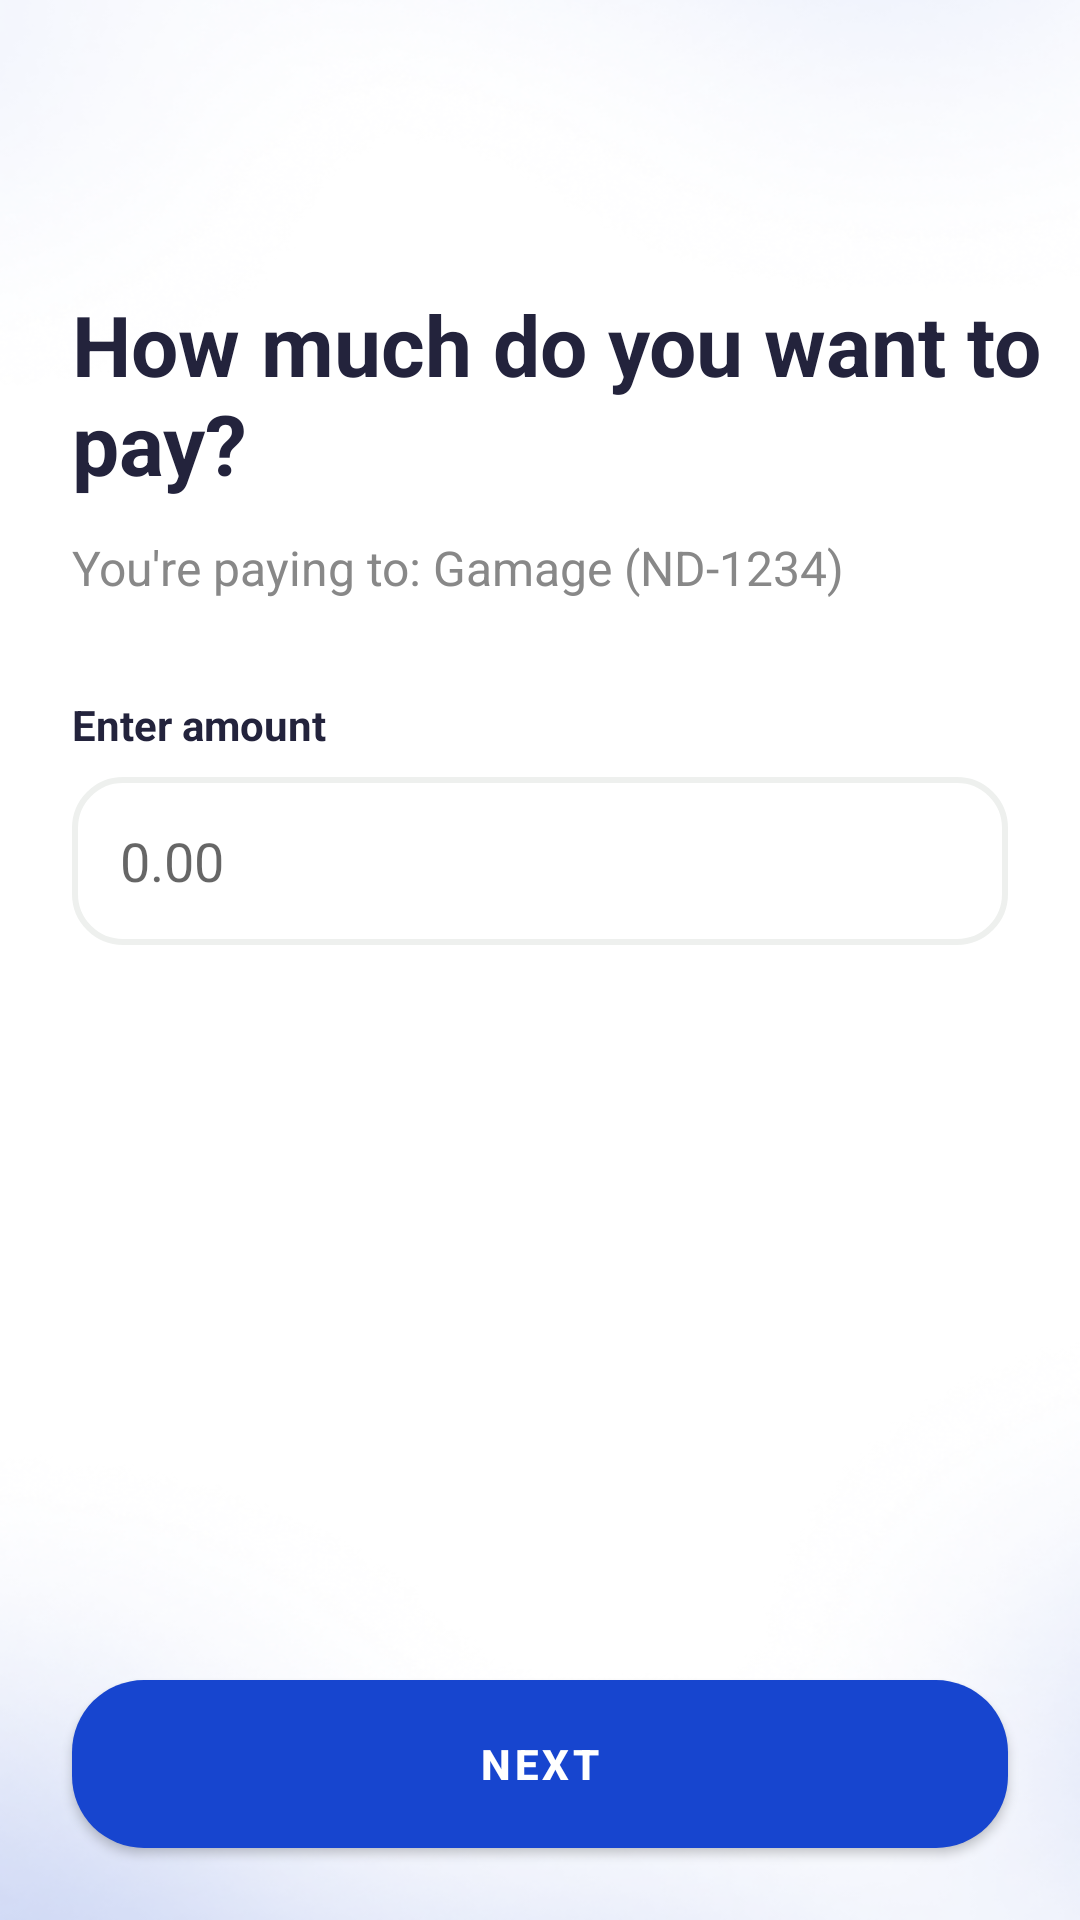

Write the Android layout XML for this screen, with the resource values it uses.
<!-- AndroidManifest.xml: application theme Theme.Canpay_passenger -->
<!-- res/layout/activity_enter_amount.xml -->
<?xml version="1.0" encoding="utf-8"?>
<RelativeLayout xmlns:android="http://schemas.android.com/apk/res/android"
    android:layout_width="match_parent"
    android:layout_height="match_parent"
    xmlns:app="http://schemas.android.com/apk/res-auto"
    android:background="@drawable/screen_bg">

    
    <ImageButton
        android:id="@+id/btn_back"
        android:layout_width="40dp"
        android:layout_height="40dp"
        android:layout_marginTop="24dp"
        android:layout_marginStart="16dp"
        android:background="@drawable/circle_white_background"
        android:src="@drawable/ic_back_arrow"
        android:contentDescription="@string/back_button"
        android:scaleType="centerInside"
        android:layout_alignParentStart="true"
        android:layout_alignParentTop="true"
        app:tint="@color/button_blue"/>

    
    <TextView
        android:id="@+id/tv_title"
        android:layout_width="wrap_content"
        android:layout_height="wrap_content"
        android:text="How much do you want to pay?"
        android:textSize="28sp"
        android:textStyle="bold"
        android:textColor="#23233C"
        android:layout_below="@id/btn_back"
        android:layout_marginTop="32dp"
        android:layout_marginStart="24dp"/>

    
    <TextView
        android:id="@+id/tv_payee_info"
        android:layout_width="wrap_content"
        android:layout_height="wrap_content"
        android:text="You're paying to: Gamage (ND-1234)"
        android:textSize="16sp"
        android:textColor="#888888"
        android:layout_below="@id/tv_title"
        android:layout_marginTop="12dp"
        android:layout_marginStart="24dp"/>

    
    <TextView
        android:id="@+id/tv_amount_label"
        android:layout_width="wrap_content"
        android:layout_height="wrap_content"
        android:text="Enter amount"
        android:textStyle="bold"
        android:textSize="14sp"
        android:textColor="#23233C"
        android:layout_below="@id/tv_payee_info"
        android:layout_marginTop="32dp"
        android:layout_marginStart="24dp"/>

    
    <EditText
        android:id="@+id/et_amount"
        android:layout_width="match_parent"
        android:layout_height="56dp"
        android:layout_below="@id/tv_amount_label"
        android:layout_marginTop="8dp"
        android:layout_marginStart="24dp"
        android:layout_marginEnd="24dp"
        android:background="@drawable/edittext_outline"
        android:hint="0.00"
        android:textSize="18sp"
        android:inputType="numberDecimal"
        android:paddingStart="16dp"
        android:paddingEnd="16dp"/>

    
    <Button
        android:id="@+id/btn_next"
        android:layout_width="match_parent"
        android:layout_height="56dp"
        android:text="NEXT"
        android:textAllCaps="true"
        android:textColor="@android:color/white"
        android:textStyle="bold"
        android:background="@drawable/rounded_button"
        android:layout_alignParentBottom="true"
        android:layout_margin="24dp"/>
</RelativeLayout>
<!-- resources referenced by this layout -->
<resources>
  <color name="button_blue">#1745CF</color>
  <!-- drawable edittext_outline (drawable) -->
  <?xml version="1.0" encoding="utf-8"?>
  <shape xmlns:android="http://schemas.android.com/apk/res/android"
      android:shape="rectangle">
      <solid android:color="@android:color/transparent"/>
      <corners android:radius="16dp"/>
      <stroke android:width="2dp" android:color="#12122E1A"/>
  </shape>
  <!-- drawable rounded_button (drawable) -->
  <?xml version="1.0" encoding="utf-8"?>
  <shape xmlns:android="http://schemas.android.com/apk/res/android"
      android:shape="rectangle">
      <solid android:color="@color/button_blue"/>
      <corners android:radius="24dp"/>
  </shape>
  <!-- drawable screen_bg: png bitmap (drawable, 150816 bytes) -->
  <string name="back_button">Back</string>
  <style name="Theme.Canpay_passenger" parent="Theme.MaterialComponents.DayNight.NoActionBar">
          
          <item name="colorPrimary">@color/button_blue</item>
          <item name="colorPrimaryVariant">@color/button_blue</item>
          <item name="colorOnPrimary">@color/white</item>
          
          <item name="colorSecondary">@color/button_blue</item>
          <item name="colorSecondaryVariant">@color/button_blue</item>
          <item name="colorOnSecondary">@color/white</item>
          
          <item name="android:statusBarColor">@color/button_blue</item>
          
          <item name="buttonStyle">@style/AppButton</item>
      </style>
  <color name="white">#FFFFFF</color>
  <style name="AppButton" parent="Widget.MaterialComponents.Button">
          <item name="android:background">@drawable/rounded_button</item>
          <item name="android:textColor">@color/white</item>
          <item name="android:textAllCaps">true</item>
          <item name="android:textStyle">bold</item>
          <item name="android:paddingLeft">24dp</item>
          <item name="android:paddingRight">24dp</item>
          <item name="android:layout_height">56dp</item>
      </style>
</resources>
